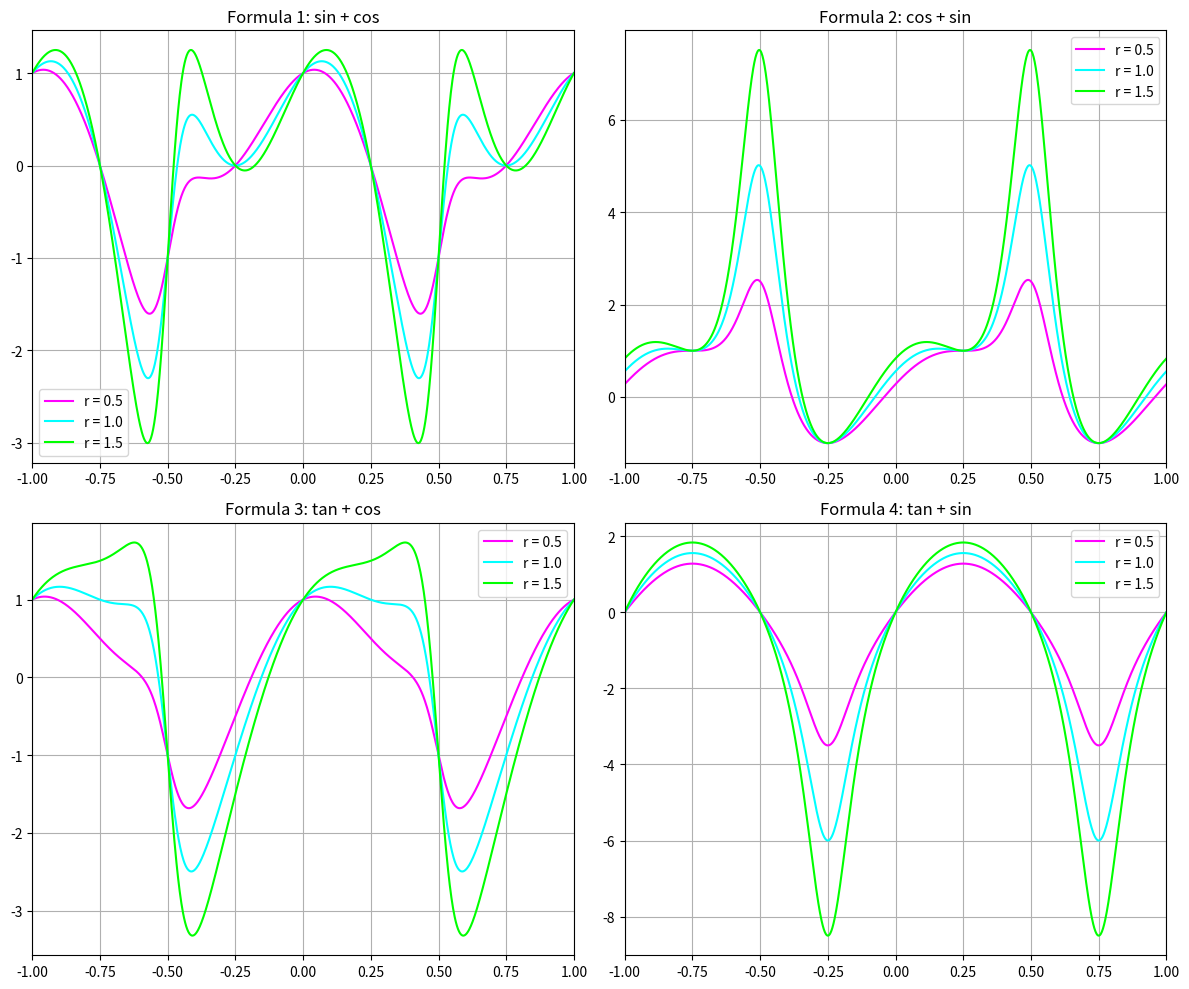

The matplotlib source for this figure:
import numpy as np
import matplotlib.pyplot as plt

# Time and parameters
t = np.linspace(-1, 1, 1000)
r_vals = [0.5, 1.0, 1.5]  # Different radii
v = 0.8  # Fixed vector/direction value

# Colors and labels for plots
colors = ['magenta', 'cyan', 'lime']
labels = [
    "Formula 1: sin + cos",
    "Formula 2: cos + sin",
    "Formula 3: tan + cos",
    "Formula 4: tan + sin"
]

# Prepare plot
fig, ax = plt.subplots(2, 2, figsize=(12, 10))
ax = ax.flatten()

# Iterate over each formula
for i in range(4):
    for r, color in zip(r_vals, colors):
        p = r * (np.cos(2 * np.pi * t) + 1j * np.sin(2 * np.pi * t))
        if i == 0:
            y = (p / (1 + v * np.cos(2 * np.pi * t))) * np.sin(2 * np.pi * t) + np.cos(2 * np.pi * t)
        elif i == 1:
            y = (p / (1 + v * np.cos(2 * np.pi * t))) * np.cos(2 * np.pi * t) + np.sin(2 * np.pi * t)
        elif i == 2:
            y = (p / (1 + v * np.cos(2 * np.pi * t))) * np.tan(2 * np.pi * t) + np.cos(2 * np.pi * t)
        elif i == 3:
            y = (p / (1 + v * np.sin(2 * np.pi * t))) * np.tan(2 * np.pi * t) + np.sin(2 * np.pi * t)
        y = np.where(np.abs(y.real) > 1e2, np.nan, y)
        ax[i].plot(t, y.real, color=color, label=f"r = {r}")
    
    ax[i].set_title(labels[i])
    ax[i].set_xlim(-1, 1)
    ax[i].grid(True)
    ax[i].legend()

plt.tight_layout()
plt.show()
